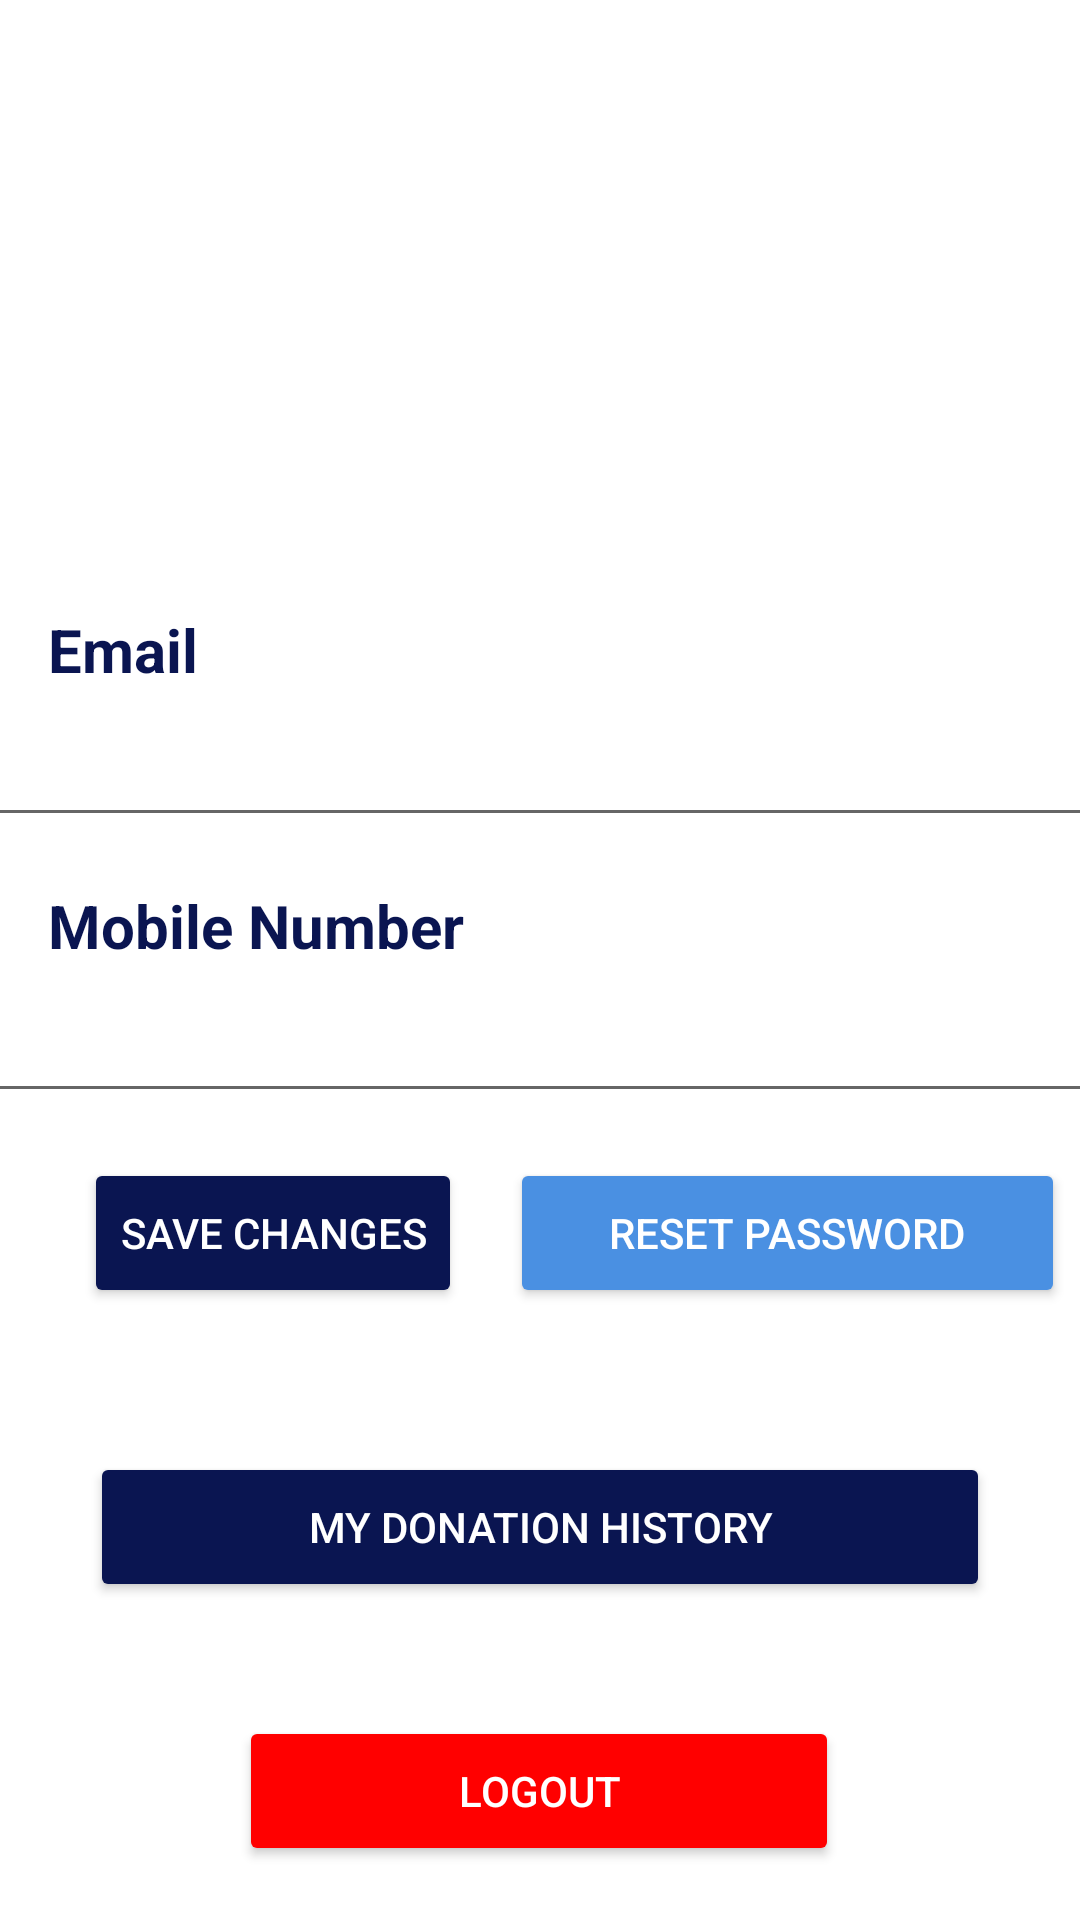

Write the Android layout XML for this screen, with the resource values it uses.
<!-- AndroidManifest.xml: application theme Theme.MADProject -->
<!-- res/layout/fragment_profile.xml -->
<?xml version="1.0" encoding="utf-8"?>
<androidx.constraintlayout.widget.ConstraintLayout xmlns:android="http://schemas.android.com/apk/res/android"
    xmlns:app="http://schemas.android.com/apk/res-auto"
    xmlns:tools="http://schemas.android.com/tools"
    android:id="@+id/frameLayout2"
    android:layout_width="match_parent"
    android:layout_height="match_parent"
    android:background="@color/white"
    tools:context=".Profile">

    

    <RelativeLayout
        android:id="@+id/relativeLayout2"
        android:layout_width="match_parent"
        android:layout_height="187dp"
        android:background="@drawable/bd6"
        app:layout_constraintStart_toStartOf="parent"
        app:layout_constraintTop_toTopOf="parent">

        <RelativeLayout
            android:id="@+id/profileHeaderBox"
            android:layout_width="match_parent"
            android:layout_height="wrap_content"
            android:padding="16dp">


            <ImageView
                android:id="@+id/iv_profileicon"
                android:layout_width="wrap_content"
                android:layout_height="110dp"

                android:layout_marginTop="0dp"
                android:src="@drawable/icon1" />

            <TextView
                android:id="@+id/tv_profile_name"
                android:layout_width="match_parent"
                android:layout_height="wrap_content"
                android:layout_below="@+id/iv_profileicon"
                android:layout_marginTop="0dp"
                android:gravity="center"
                android:shadowColor="@color/black"
                android:shadowDx="4"
                android:shadowDy="2"
                android:shadowRadius="5"
                android:textColor="@color/white"
                android:textSize="20dp"
                android:textStyle="bold" />

            <Button
                android:id="@+id/btn_profile_deleteacc"
                android:layout_width="wrap_content"
                android:layout_height="wrap_content"
                android:layout_alignStart="@+id/iv_profileicon"
                android:layout_alignEnd="@+id/iv_profileicon"
                android:layout_alignBottom="@+id/iv_profileicon"
                android:layout_marginStart="243dp"
                android:layout_marginEnd="1dp"
                android:layout_marginBottom="62dp"
                android:backgroundTint="@color/red"
                android:onClick="resetPassword"
                android:text="Delete User"
                android:textColor="@color/white" />


        </RelativeLayout>


    </RelativeLayout>

    <TextView
        android:id="@+id/tv_profile_email"
        android:layout_width="match_parent"
        android:layout_height="wrap_content"
        android:layout_marginTop="16dp"
        android:paddingLeft="16dp"
        android:text="@string/tv_email"
        android:textColor="@color/blue3"
        android:textSize="20dp"
        android:textStyle="bold"
        app:layout_constraintTop_toBottomOf="@+id/relativeLayout2"
        tools:layout_editor_absoluteX="16dp" />

    <EditText
        android:id="@+id/edt_profile_email"
        android:layout_width="378dp"
        android:layout_height="49dp"
        android:ems="10"
        android:inputType="textEmailAddress"
        android:textColor="@color/blue3"
        app:layout_constraintEnd_toEndOf="parent"
        app:layout_constraintHorizontal_bias="0.484"
        app:layout_constraintStart_toStartOf="parent"
        app:layout_constraintTop_toBottomOf="@+id/tv_profile_email" />

    <TextView
        android:id="@+id/tv_profile_mobile"
        android:layout_width="match_parent"
        android:layout_height="wrap_content"
        android:layout_marginTop="16dp"
        android:paddingLeft="16dp"
        android:text="@string/tv_mobileNo"
        android:textColor="@color/blue3"
        android:textSize="20dp"
        android:textStyle="bold"
        app:layout_constraintTop_toBottomOf="@+id/edt_profile_email"
        tools:layout_editor_absoluteX="0dp" />

    <EditText
        android:id="@+id/edt_profile_mobile"
        android:layout_width="378dp"
        android:layout_height="49dp"
        android:ems="10"
        android:inputType="phone"
        android:textColor="@color/blue3"
        app:layout_constraintEnd_toEndOf="parent"
        app:layout_constraintHorizontal_bias="0.484"
        app:layout_constraintStart_toStartOf="parent"
        app:layout_constraintTop_toBottomOf="@+id/tv_profile_mobile" />

    <Button
        android:id="@+id/btn_profile_resetpw"
        android:layout_width="185dp"
        android:layout_height="@dimen/btnHeight"
        android:layout_marginStart="16dp"
        android:layout_marginTop="15dp"
        android:layout_marginEnd="28dp"
        android:backgroundTint="@color/blue1"
        android:onClick="resetPassword"
        android:text="@string/btnResetPW"
        android:textColor="@color/white"
        app:layout_constraintEnd_toEndOf="parent"
        app:layout_constraintHorizontal_bias="0.0"
        app:layout_constraintStart_toEndOf="@+id/btn_profile_editProfile"
        app:layout_constraintTop_toBottomOf="@+id/edt_profile_mobile" />

    <Button
        android:id="@+id/btn_profile_editProfile"
        android:layout_width="@dimen/btnWidthSmall"
        android:layout_height="@dimen/btnHeight"
        android:layout_marginStart="28dp"
        android:layout_marginTop="15dp"
        android:backgroundTint="@color/blue3"
        android:text="@string/btneditprofile"
        android:textColor="@color/white"
        app:layout_constraintStart_toStartOf="parent"
        app:layout_constraintTop_toBottomOf="@+id/edt_profile_mobile" />

    <Button
        android:id="@+id/btn_profile_logout"
        android:layout_width="@dimen/btnWidth"
        android:layout_height="@dimen/btnHeight"
        android:layout_marginTop="20dp"
        android:backgroundTint="@color/red"
        android:onClick="resetPassword"
        android:text="Logout"
        android:textColor="@color/white"
        app:layout_constraintBottom_toBottomOf="parent"
        app:layout_constraintEnd_toEndOf="parent"
        app:layout_constraintHorizontal_bias="0.497"
        app:layout_constraintStart_toStartOf="parent"
        app:layout_constraintTop_toBottomOf="@+id/btn_profile_donationhistory" />

    <Button
        android:id="@+id/btn_profile_donationhistory"
        android:layout_width="@dimen/btnWidthLong"
        android:layout_height="@dimen/btnHeight"
        android:layout_marginTop="48dp"
        android:backgroundTint="@color/blue3"
        android:text="@string/btn_donationhistory"
        android:textColor="@color/white"
        app:layout_constraintEnd_toEndOf="parent"
        app:layout_constraintStart_toStartOf="parent"
        app:layout_constraintTop_toBottomOf="@+id/btn_profile_resetpw" />


</androidx.constraintlayout.widget.ConstraintLayout>
<!-- resources referenced by this layout -->
<resources>
  <color name="black">#FF000000</color>
  <color name="blue1">#4a90e2</color>
  <color name="blue3">#0a1551</color>
  <color name="red">#FF0000</color>
  <color name="white">#FFFFFFFF</color>
  <dimen name="btnHeight">50dp</dimen>
  <dimen name="btnWidth">200dp</dimen>
  <dimen name="btnWidthLong">300dp</dimen>
  <string name="btnResetPW">Reset Password</string>
  <string name="btn_donationhistory">My Donation History</string>
  <string name="btneditprofile">Save Changes</string>
  <string name="tv_email">Email</string>
  <string name="tv_mobileNo">Mobile Number</string>
  <style name="Theme.MADProject" parent="Theme.MaterialComponents.DayNight.NoActionBar">
  
      </style>
</resources>
